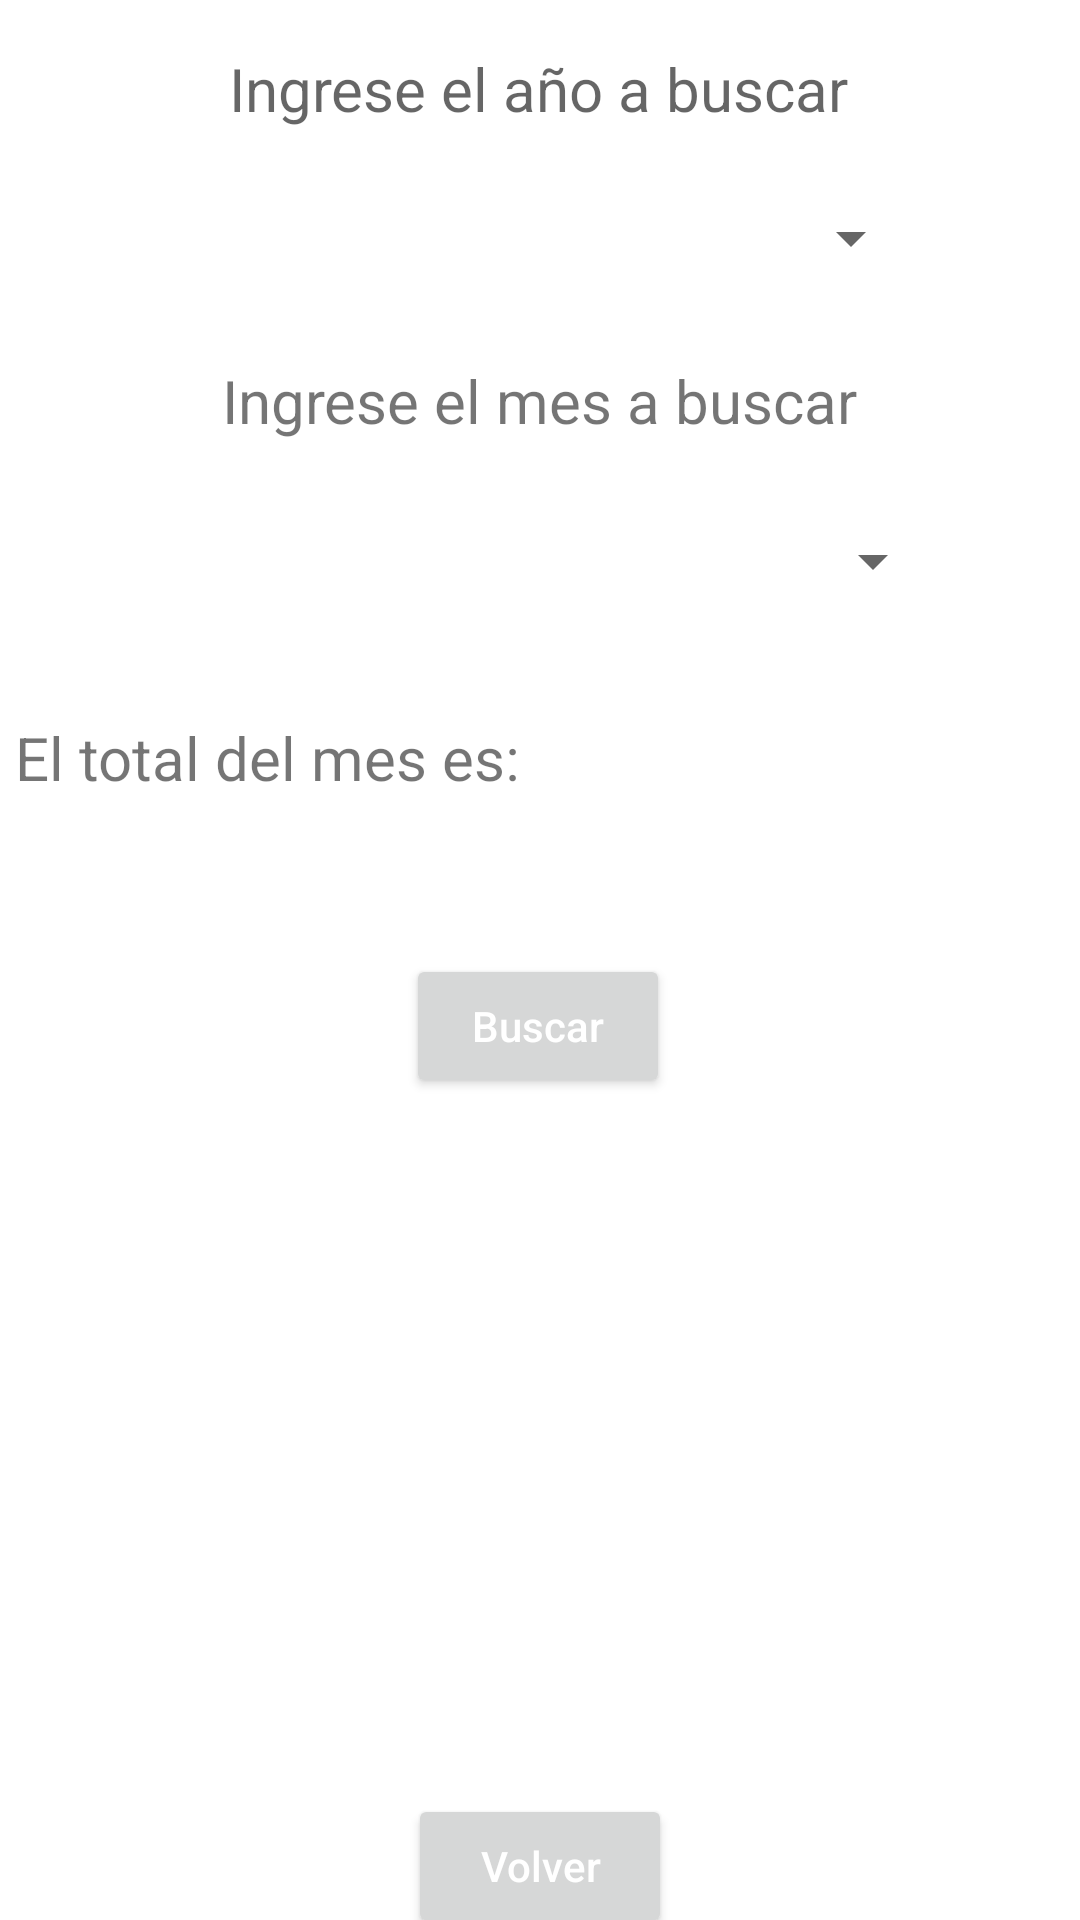

Reconstruct the res/layout file that produces this screen, plus the resources it refers to.
<!-- AndroidManifest.xml: application theme Theme.AppGastosMensuales -->
<!-- res/layout/activity_mostrar_cuenta.xml -->
<?xml version="1.0" encoding="utf-8"?>
<androidx.constraintlayout.widget.ConstraintLayout xmlns:android="http://schemas.android.com/apk/res/android"
    xmlns:app="http://schemas.android.com/apk/res-auto"
    xmlns:tools="http://schemas.android.com/tools"
    android:layout_width="match_parent"
    android:layout_height="match_parent"
    tools:context=".MostrarCuenta">

    <Spinner
        android:id="@+id/spAgno"
        android:layout_width="255dp"
        android:layout_height="49dp"
        android:layout_marginTop="12dp"
        app:layout_constraintEnd_toEndOf="parent"
        app:layout_constraintStart_toStartOf="parent"
        app:layout_constraintTop_toBottomOf="@+id/tvAgno" />

    <TextView
        android:id="@+id/tvAgno"
        android:layout_width="wrap_content"
        android:layout_height="wrap_content"
        android:layout_marginTop="16dp"
        android:hint="@string/tvAgno"
        android:textSize="20sp"
        app:layout_constraintEnd_toEndOf="parent"
        app:layout_constraintHorizontal_bias="0.497"
        app:layout_constraintStart_toStartOf="parent"
        app:layout_constraintTop_toTopOf="parent" />

    <ListView
        android:id="@+id/lista"
        android:layout_width="348dp"
        android:layout_height="222dp"
        android:layout_marginTop="16dp"
        app:layout_constraintEnd_toEndOf="parent"
        app:layout_constraintHorizontal_bias="0.476"
        app:layout_constraintStart_toStartOf="parent"
        app:layout_constraintTop_toBottomOf="@+id/btnBuscar" />

    <Button
        android:id="@+id/btnBuscar"
        android:layout_width="wrap_content"
        android:layout_height="wrap_content"
        android:layout_marginTop="32dp"
        android:hint="@string/btnBuscar"
        android:onClick="mostrarElementos"
        android:textColorHint="#FFFFFF"
        app:layout_constraintEnd_toEndOf="parent"
        app:layout_constraintHorizontal_bias="0.498"
        app:layout_constraintStart_toStartOf="parent"
        app:layout_constraintTop_toBottomOf="@+id/textView" />

    <TextView
        android:id="@+id/textView"
        android:layout_width="350dp"
        android:layout_height="47dp"
        android:layout_marginTop="28dp"
        android:text="El total del mes es:"
        android:textSize="20sp"
        app:layout_constraintEnd_toEndOf="parent"
        app:layout_constraintHorizontal_bias="0.491"
        app:layout_constraintStart_toStartOf="parent"
        app:layout_constraintTop_toBottomOf="@+id/spMes2" />

    <TextView
        android:id="@+id/textView2"
        android:layout_width="wrap_content"
        android:layout_height="wrap_content"
        android:layout_marginTop="16dp"
        android:text="Ingrese el mes a buscar"
        android:textSize="20sp"
        app:layout_constraintEnd_toEndOf="parent"
        app:layout_constraintStart_toStartOf="parent"
        app:layout_constraintTop_toBottomOf="@+id/spAgno" />

    <Spinner
        android:id="@+id/spMes2"
        android:layout_width="264dp"
        android:layout_height="48dp"
        android:layout_marginTop="16dp"
        app:layout_constraintEnd_toEndOf="parent"
        app:layout_constraintHorizontal_bias="0.53"
        app:layout_constraintStart_toStartOf="parent"
        app:layout_constraintTop_toBottomOf="@+id/textView2" />

    <Button
        android:id="@+id/button4"
        android:layout_width="wrap_content"
        android:layout_height="wrap_content"
        android:hint="@string/botones"
        android:onClick="volver"
        android:textColorHint="#FFFFFF"
        app:layout_constraintBottom_toBottomOf="parent"
        app:layout_constraintEnd_toEndOf="parent"
        app:layout_constraintStart_toStartOf="parent"
        app:layout_constraintTop_toBottomOf="@+id/lista" />
</androidx.constraintlayout.widget.ConstraintLayout>
<!-- resources referenced by this layout -->
<resources>
  <string name="botones">Volver</string>
  <string name="btnBuscar">Buscar</string>
  <string name="tvAgno">Ingrese el año a buscar</string>
  <style name="Theme.AppGastosMensuales" parent="Theme.MaterialComponents.DayNight.DarkActionBar">
          
          <item name="colorPrimary">@color/purple_500</item>
          <item name="colorPrimaryVariant">@color/purple_700</item>
          <item name="colorOnPrimary">@color/white</item>
          
          <item name="colorSecondary">@color/teal_200</item>
          <item name="colorSecondaryVariant">@color/teal_700</item>
          <item name="colorOnSecondary">@color/black</item>
          
          <item name="android:statusBarColor" tools:targetApi="l">?attr/colorPrimaryVariant</item>
          
      </style>
  <!-- not gathered from this repository: default colours our renderer supplied (Android Studio template values) -->
  <color name="purple_500">#FF6200EE</color>
  <color name="purple_700">#FF3700B3</color>
  <color name="teal_200">#FF03DAC5</color>
  <color name="teal_700">#FF018786</color>
  <color name="black">#FF000000</color>
  <color name="white">#FFFFFFFF</color>
</resources>
